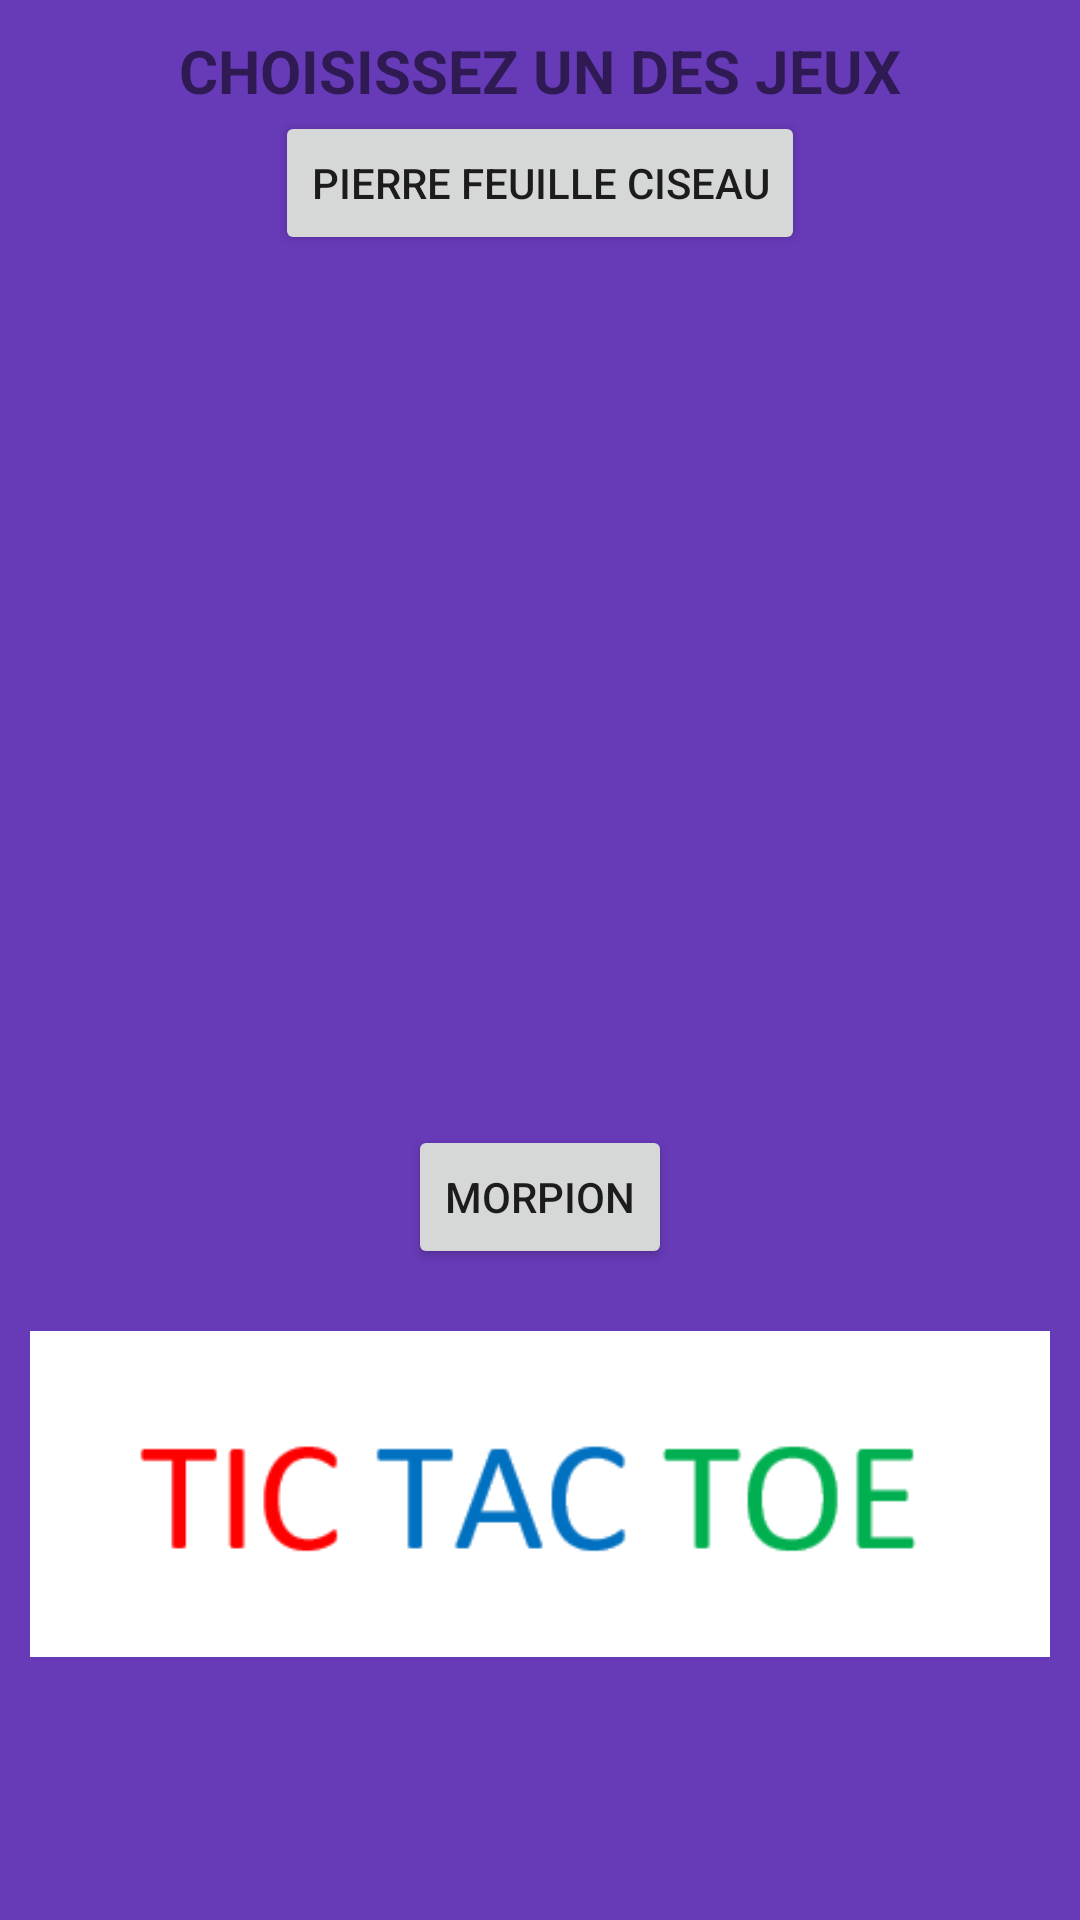

Reconstruct the res/layout file that produces this screen, plus the resources it refers to.
<!-- AndroidManifest.xml: application theme Theme.DreamGames -->
<!-- res/layout/activity_main.xml -->
<?xml version="1.0" encoding="utf-8"?>
<RelativeLayout xmlns:android="http://schemas.android.com/apk/res/android"
    xmlns:app="http://schemas.android.com/apk/res-auto"
    xmlns:tools="http://schemas.android.com/tools"
    android:id="@+id/layout"
    android:layout_width="match_parent"
    android:layout_height="match_parent"
    android:background="@color/purplechelou"
    android:padding="10dp"
    tools:context=".MainActivity">

    <TextView
        android:id="@+id/text1"
        android:layout_width="wrap_content"
        android:layout_height="wrap_content"
        android:layout_centerHorizontal="true"
        android:text="@string/text1"
        android:textSize="20sp"
        android:textStyle="bold" />

    <Button
        android:id="@+id/button0"
        android:layout_width="wrap_content"
        android:layout_height="wrap_content"
        android:layout_weight="1"
        android:layout_below="@+id/text1"
        android:layout_marginHorizontal="10dp"
        android:onClick="onClick1"
        android:layout_centerHorizontal="true"
        android:text="@string/bouton1" />

    <Button
        android:id="@+id/button3"
        android:layout_marginTop="20sp"
        android:layout_width="wrap_content"
        android:layout_height="wrap_content"
        android:layout_weight="1"
        android:layout_below="@+id/Image0"
        android:onClick="onClick2"
        android:layout_marginHorizontal="10dp"
        android:layout_centerHorizontal="true"
        android:text="@string/bouton3" />

        <ImageView
            android:id="@+id/Image0"
            android:layout_marginTop="20sp"
            android:layout_width="wrap_content"
            android:layout_height="250sp"
            android:layout_centerHorizontal="true"
            android:src="@drawable/pfc"
            android:layout_below="@+id/button0"
            />

        <ImageView
            android:id="@+id/Image1"
            android:layout_width="wrap_content"
            android:layout_height="150sp"
            android:layout_centerHorizontal="true"
            android:src="@drawable/morpion"
            android:layout_below="@+id/button3"
            />



</RelativeLayout>
<!-- resources referenced by this layout -->
<resources>
  <color name="purplechelou">#673AB7</color>
  <!-- drawable morpion: png bitmap (drawable, 3644 bytes) -->
  <string name="bouton1">Pierre Feuille Ciseau</string>
  <string name="bouton3">Morpion</string>
  <string name="text1">CHOISISSEZ UN DES JEUX</string>
  <style name="Theme.DreamGames" parent="Theme.MaterialComponents.DayNight.DarkActionBar">
          
          <item name="colorPrimary">@color/purple_500</item>
          <item name="colorPrimaryVariant">@color/purple_700</item>
          <item name="colorOnPrimary">@color/white</item>
          
          <item name="colorSecondary">@color/teal_200</item>
          <item name="colorSecondaryVariant">@color/teal_700</item>
          <item name="colorOnSecondary">@color/black</item>
          
          <item name="android:statusBarColor" tools:targetApi="l">?attr/colorPrimaryVariant</item>
          
      </style>
  <color name="purple_500">#FF6200EE</color>
  <color name="purple_700">#FF3700B3</color>
  <color name="white">#FFFFFFFF</color>
  <color name="teal_200">#FF03DAC5</color>
  <color name="teal_700">#FF018786</color>
  <color name="black">#FF000000</color>
</resources>
